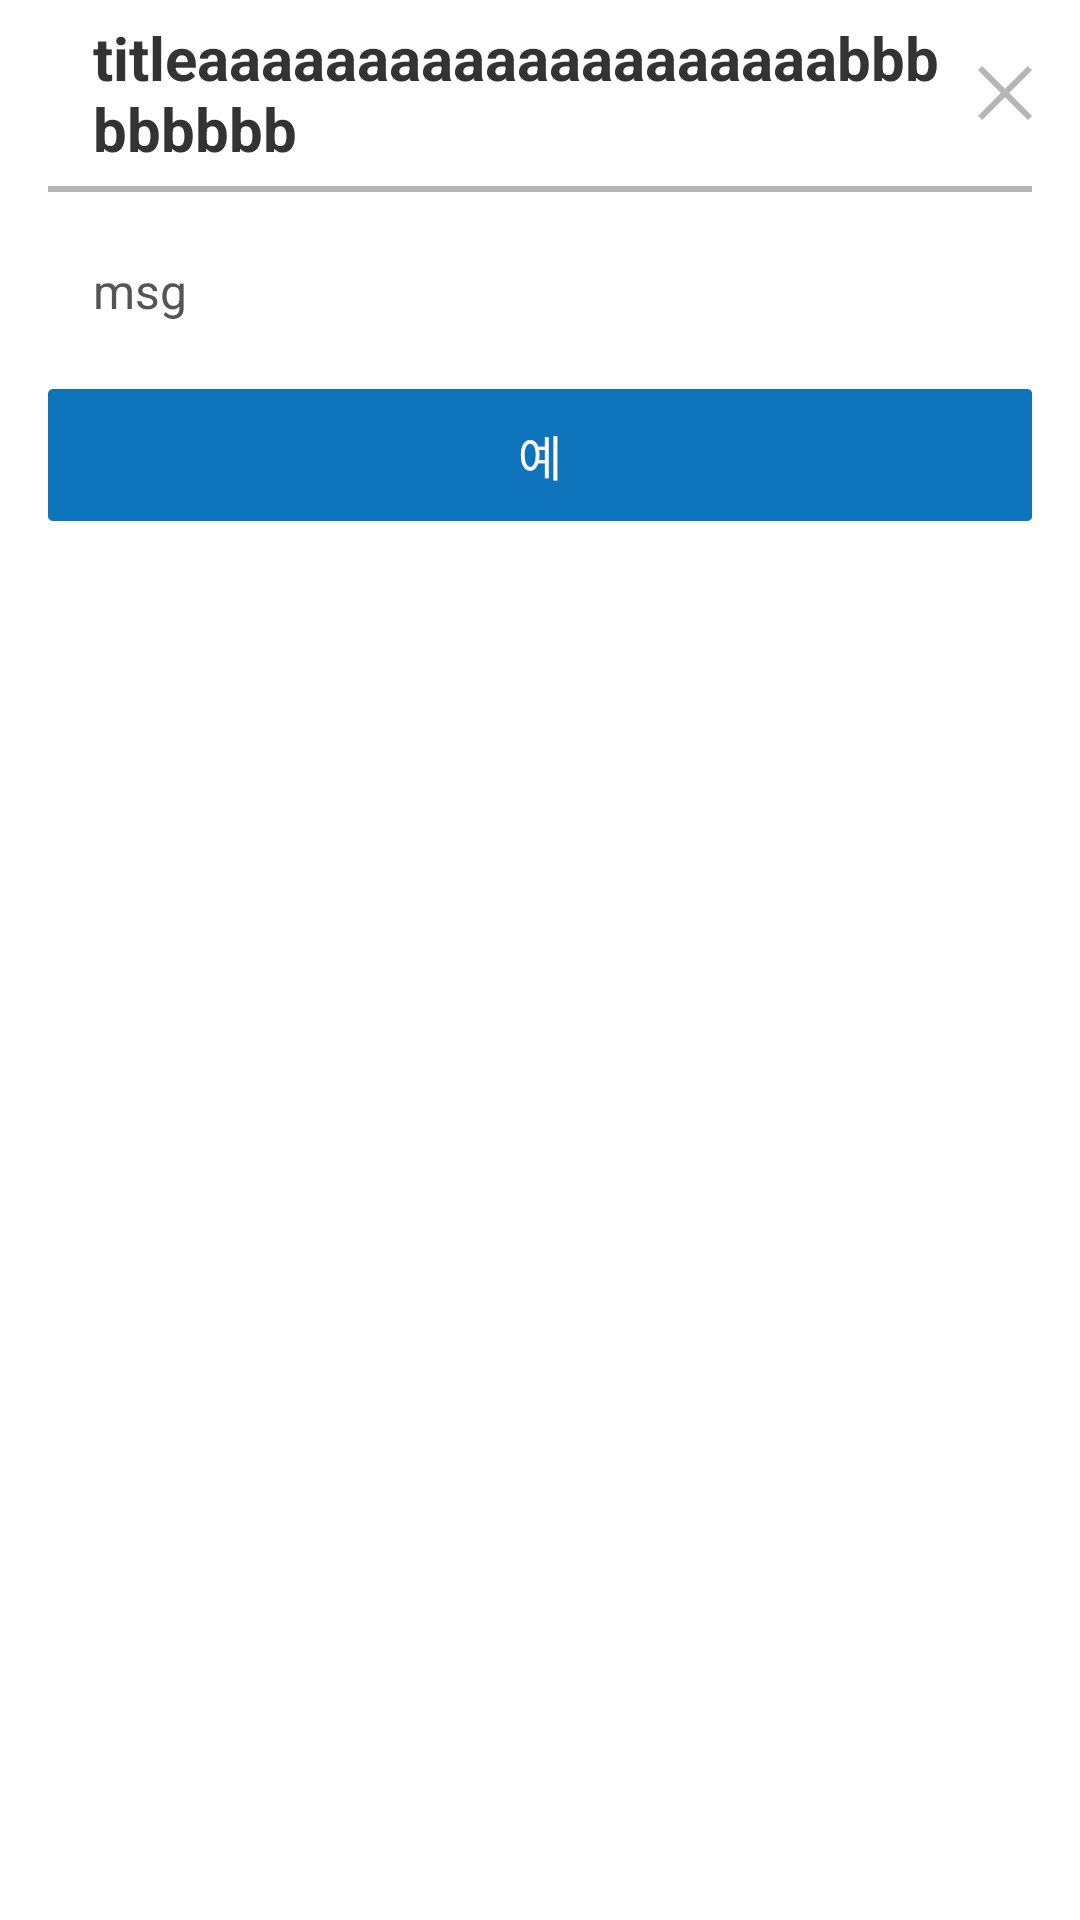

Produce the Android XML layout that renders to this screen, including the resource entries it uses.
<!-- AndroidManifest.xml: application theme AppTheme.NoActionBar -->
<!-- res/layout/dialog_alert.xml -->
<?xml version="1.0" encoding="utf-8"?>
<LinearLayout xmlns:android="http://schemas.android.com/apk/res/android"
    android:id="@+id/ll_root"
    android:layout_width="match_parent"
    android:layout_height="wrap_content"
    android:layout_marginLeft="14dp"
    android:layout_marginRight="14dp"
    android:background="#ffffff"
    android:orientation="vertical">

    <RelativeLayout
        android:layout_width="match_parent"
        android:layout_height="62dp">

        <TextView
            android:id="@+id/tv_title"
            android:layout_width="wrap_content"
            android:layout_height="wrap_content"
            android:layout_centerVertical="true"
            android:layout_marginLeft="31dp"
            android:layout_marginRight="45dp"
            android:ellipsize="end"
            android:maxLines="2"
            android:text="titleaaaaaaaaaaaaaaaaaaaabbbbbbbbb"
            android:textColor="#333333"
            android:textSize="20sp"
            android:textStyle="bold" />

        <ImageView
            android:id="@+id/btn_close"
            android:layout_width="wrap_content"
            android:layout_height="wrap_content"
            android:layout_alignParentRight="true"
            android:layout_centerVertical="true"
            android:layout_marginRight="16dp"
            android:src="@drawable/popup_btn_close" />
    </RelativeLayout>

    <RelativeLayout
        android:layout_width="match_parent"
        android:layout_height="2dp"
        android:layout_marginLeft="16dp"
        android:layout_marginRight="16dp"
        android:background="#b6b6b6"></RelativeLayout>

    <LinearLayout
        android:id="@+id/msg_container"
        android:layout_width="match_parent"
        android:layout_height="wrap_content"
        android:layout_marginBottom="22dp"
        android:layout_marginLeft="31dp"
        android:layout_marginRight="31dp"
        android:layout_marginTop="22dp"
        android:orientation="vertical">

        <TextView
            android:id="@+id/tv_msg"
            android:layout_width="wrap_content"
            android:layout_height="wrap_content"
            android:text="msg"
            android:textColor="#555555"
            android:textSize="16sp" />

    </LinearLayout>

    <RelativeLayout
        android:layout_width="match_parent"
        android:layout_height="wrap_content"
        android:layout_marginBottom="22dp"
        android:layout_marginLeft="16dp"
        android:layout_marginRight="16dp">

        <LinearLayout
            android:id="@+id/bt_two"
            android:layout_width="match_parent"
            android:layout_height="wrap_content"
            android:orientation="horizontal">

            <RelativeLayout
                android:id="@+id/bt_negative"
                android:layout_width="match_parent"
                android:layout_height="wrap_content"
                android:layout_marginRight="3dp"
                android:layout_weight="1">

                <ImageView
                    android:layout_width="match_parent"
                    android:layout_height="wrap_content"
                    android:layout_centerInParent="true"
                    android:scaleType="fitXY"
                    android:src="@drawable/btn_no" />

                <TextView
                    android:id="@+id/label_negative"
                    android:layout_width="wrap_content"
                    android:layout_height="wrap_content"
                    android:layout_centerInParent="true"
                    android:text="아니오"
                    android:textColor="#ffffff"
                    android:textSize="16sp" />
            </RelativeLayout>

            <RelativeLayout
                android:id="@+id/bt_positive"
                android:layout_width="match_parent"
                android:layout_height="wrap_content"
                android:layout_marginLeft="3dp"
                android:layout_weight="1">

                <ImageView
                    android:layout_width="match_parent"
                    android:layout_height="wrap_content"
                    android:layout_centerInParent="true"
                    android:scaleType="fitXY"
                    android:src="@drawable/btn_ok" />

                <TextView
                    android:id="@+id/label_positive"
                    android:layout_width="wrap_content"
                    android:layout_height="wrap_content"
                    android:layout_centerInParent="true"
                    android:text="예"
                    android:textColor="#ffffff"
                    android:textSize="16sp" />
            </RelativeLayout>

        </LinearLayout>


        <RelativeLayout
            android:id="@+id/bt_one"
            android:layout_width="match_parent"
            android:layout_height="wrap_content">

            <ImageView
                android:layout_width="match_parent"
                android:layout_height="wrap_content"
                android:layout_centerInParent="true"
                android:scaleType="fitXY"
                android:src="@drawable/btn_long_ok" />

            <TextView
                android:id="@+id/label_one"
                android:layout_width="wrap_content"
                android:layout_height="wrap_content"
                android:layout_centerInParent="true"
                android:text="예"
                android:textColor="#ffffff"
                android:textSize="16sp" />
        </RelativeLayout>


    </RelativeLayout>

</LinearLayout>
<!-- resources referenced by this layout -->
<resources>
  <!-- drawable btn_long_ok: png bitmap (drawable-xxhdpi, 1709 bytes) -->
  <!-- drawable btn_no: png bitmap (drawable-xxhdpi, 1458 bytes) -->
  <!-- drawable btn_ok: png bitmap (drawable-xxhdpi, 1458 bytes) -->
  <!-- drawable popup_btn_close: png bitmap (drawable-xxhdpi, 1342 bytes) -->
  <style name="AppTheme.NoActionBar">
          <item name="windowActionBar">false</item>
          <item name="windowNoTitle">true</item>
      </style>
</resources>
